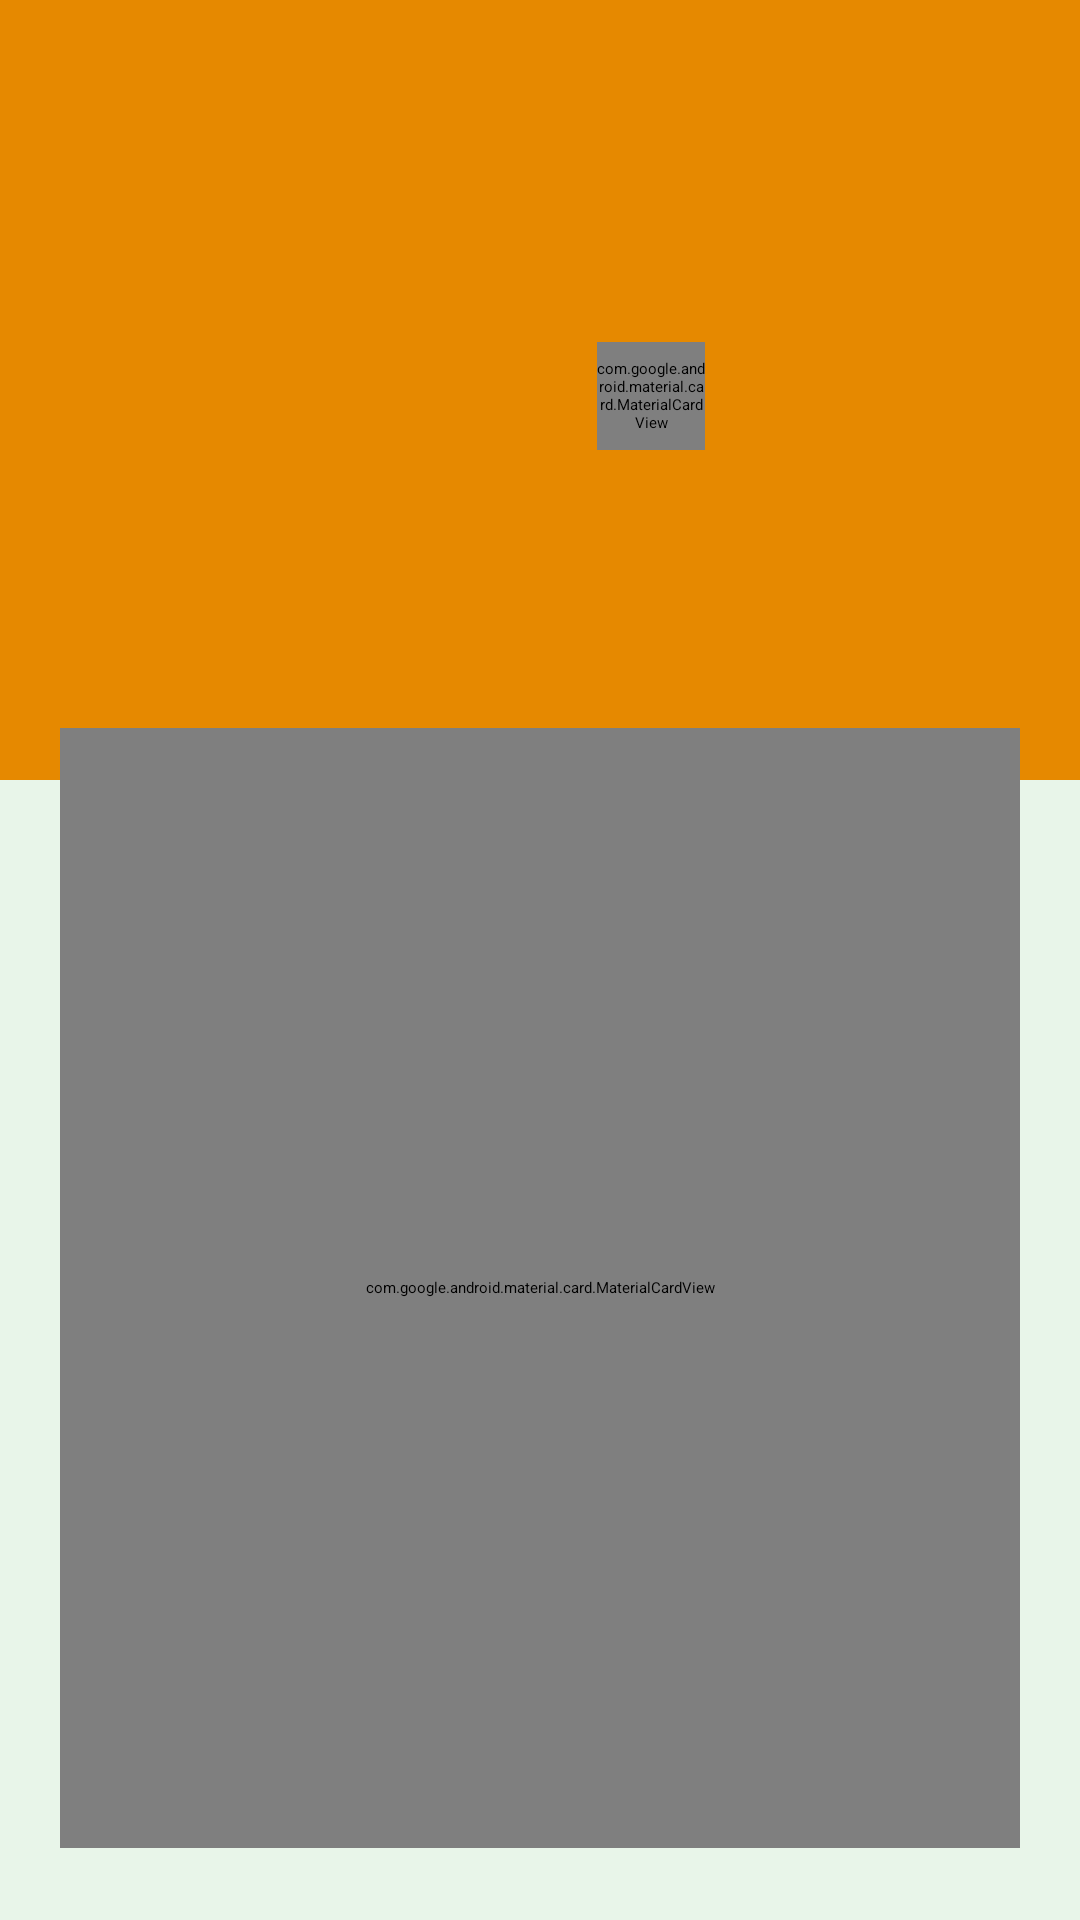

This screen was rendered from an Android layout file. Write that file and the resources it references.
<!-- AndroidManifest.xml: application theme Theme.Plantas -->
<!-- res/layout/fragment_account.xml -->
<?xml version="1.0" encoding="utf-8"?>
<androidx.constraintlayout.widget.ConstraintLayout xmlns:android="http://schemas.android.com/apk/res/android"
    xmlns:app="http://schemas.android.com/apk/res-auto"
    xmlns:tools="http://schemas.android.com/tools"
    android:layout_width="match_parent"
    android:layout_height="match_parent"
    android:background="@color/verde_claro_fondo"> <View
    android:id="@+id/headerBackground"
    android:layout_width="match_parent"
    android:layout_height="260dp"
    android:background="@color/naranja_cempasuchil"
    app:layout_constraintTop_toTopOf="parent" />

    <ImageView
        android:id="@+id/imgProfile"
        android:layout_width="110dp"
        android:layout_height="110dp"
        android:layout_marginTop="40dp"
        android:scaleType="centerCrop"
        android:src="@android:drawable/sym_def_app_icon"
        app:layout_constraintEnd_toEndOf="parent"
        app:layout_constraintStart_toStartOf="parent"
        app:layout_constraintTop_toTopOf="parent" />

    <com.google.android.material.card.MaterialCardView
        android:id="@+id/btnEditPhoto"
        android:layout_width="36dp"
        android:layout_height="36dp"
        app:cardBackgroundColor="@color/verde_claro_fondo"
        app:cardCornerRadius="18dp"
        app:cardElevation="4dp"
        app:layout_constraintBottom_toBottomOf="@id/imgProfile"
        app:layout_constraintEnd_toEndOf="@id/imgProfile"
        app:layout_constraintHorizontal_bias="1.0"
        app:layout_constraintVertical_bias="1.0">

        <ImageView
            android:layout_width="match_parent"
            android:layout_height="match_parent"
            android:padding="8dp"
            android:src="@android:drawable/ic_menu_edit"
            app:tint="@color/verde_principal" />
    </com.google.android.material.card.MaterialCardView>

    <TextView
        android:id="@+id/txtName"
        android:layout_width="wrap_content"
        android:layout_height="wrap_content"
        android:layout_marginTop="12dp"
        android:textColor="@color/white"
        android:textSize="24sp"
        android:textStyle="bold"
        app:layout_constraintEnd_toEndOf="parent"
        app:layout_constraintStart_toStartOf="parent"
        app:layout_constraintTop_toBottomOf="@id/imgProfile"
        tools:text="Luis Alberto" />

    <TextView
        android:id="@+id/txtLastName"
        android:layout_width="wrap_content"
        android:layout_height="wrap_content"
        android:textColor="@color/verde_claro_fondo"
        android:textSize="18sp"
        app:layout_constraintEnd_toEndOf="parent"
        app:layout_constraintStart_toStartOf="parent"
        app:layout_constraintTop_toBottomOf="@id/txtName"
        tools:text="Apellido del usuario" />

    <com.google.android.material.card.MaterialCardView
        android:layout_width="match_parent"
        android:layout_height="0dp"
        android:layout_marginHorizontal="20dp"
        android:layout_marginTop="24dp"
        android:layout_marginBottom="24dp"
        app:cardBackgroundColor="@color/white"
        app:cardCornerRadius="16dp"
        app:cardElevation="8dp"
        app:layout_constraintBottom_toBottomOf="parent"
        app:layout_constraintTop_toBottomOf="@id/txtLastName">

        <LinearLayout
            android:layout_width="match_parent"
            android:layout_height="match_parent"
            android:orientation="vertical"
            android:weightSum="4"> <FrameLayout
            android:layout_width="match_parent"
            android:layout_height="0dp"
            android:layout_weight="1">

            <TextView
                android:id="@+id/txtEmail"
                android:layout_width="match_parent"
                android:layout_height="match_parent"
                android:background="?attr/selectableItemBackground"
                android:drawableStart="@android:drawable/ic_dialog_email"
                android:drawablePadding="24dp"
                android:drawableTint="@color/texto_oscuro"
                android:gravity="center_vertical"
                android:paddingHorizontal="20dp"
                android:textColor="@color/texto_oscuro"
                android:textSize="16sp"
                tools:text="correo@ejemplo.com" />

            <View
                android:layout_width="match_parent"
                android:layout_height="1dp"
                android:layout_gravity="bottom"
                android:layout_marginHorizontal="20dp"
                android:background="#E0E0E0" />
        </FrameLayout>

            <FrameLayout
                android:layout_width="match_parent"
                android:layout_height="0dp"
                android:layout_weight="1">

                <TextView
                    android:id="@+id/txtPhone"
                    android:layout_width="match_parent"
                    android:layout_height="match_parent"
                    android:background="?attr/selectableItemBackground"
                    android:drawableStart="@android:drawable/ic_menu_call"
                    android:drawablePadding="24dp"
                    android:drawableTint="@color/texto_oscuro"
                    android:gravity="center_vertical"
                    android:paddingHorizontal="20dp"
                    android:textColor="@color/texto_oscuro"
                    android:textSize="16sp"
                    tools:text="Teléfono: 555555555" />

                <View
                    android:layout_width="match_parent"
                    android:layout_height="1dp"
                    android:layout_gravity="bottom"
                    android:layout_marginHorizontal="20dp"
                    android:background="#E0E0E0" />
            </FrameLayout>

            <FrameLayout
                android:layout_width="match_parent"
                android:layout_height="0dp"
                android:layout_weight="1">

                <TextView
                    android:id="@+id/txtFavoritePlant"
                    android:layout_width="match_parent"
                    android:layout_height="match_parent"
                    android:background="?attr/selectableItemBackground"
                    android:drawableStart="@android:drawable/ic_menu_view"
                    android:drawablePadding="24dp"
                    android:drawableTint="@color/texto_oscuro"
                    android:gravity="center_vertical"
                    android:paddingHorizontal="20dp"
                    android:textColor="@color/texto_oscuro"
                    android:textSize="16sp"
                    tools:text="Planta: Bugambilia" />

                <View
                    android:layout_width="match_parent"
                    android:layout_height="1dp"
                    android:layout_gravity="bottom"
                    android:background="#E0E0E0" />
            </FrameLayout>

            <FrameLayout
                android:layout_width="match_parent"
                android:layout_height="0dp"
                android:layout_weight="1">

                <TextView
                    android:id="@+id/btnCerrarSesion"
                    android:layout_width="match_parent"
                    android:layout_height="match_parent"
                    android:background="?attr/selectableItemBackground"
                    android:clickable="true"
                    android:drawableStart="@android:drawable/ic_menu_close_clear_cancel"
                    android:drawablePadding="24dp"
                    android:drawableTint="#D32F2F"
                    android:focusable="true"
                    android:gravity="center_vertical"
                    android:paddingHorizontal="20dp"
                    android:text="Cerrar Sesión"
                    android:textColor="#D32F2F"
                    android:textSize="16sp"
                    android:textStyle="bold" />
            </FrameLayout>

        </LinearLayout>
    </com.google.android.material.card.MaterialCardView>

</androidx.constraintlayout.widget.ConstraintLayout>
<!-- resources referenced by this layout -->
<resources>
  <color name="naranja_cempasuchil">#E68900</color>
  <color name="texto_oscuro">#2E7D32</color>
  <color name="verde_claro_fondo">#E8F5E9</color>
  <color name="verde_principal">#4CAF50</color>
  <color name="white">#FFFFFFFF</color>
</resources>
